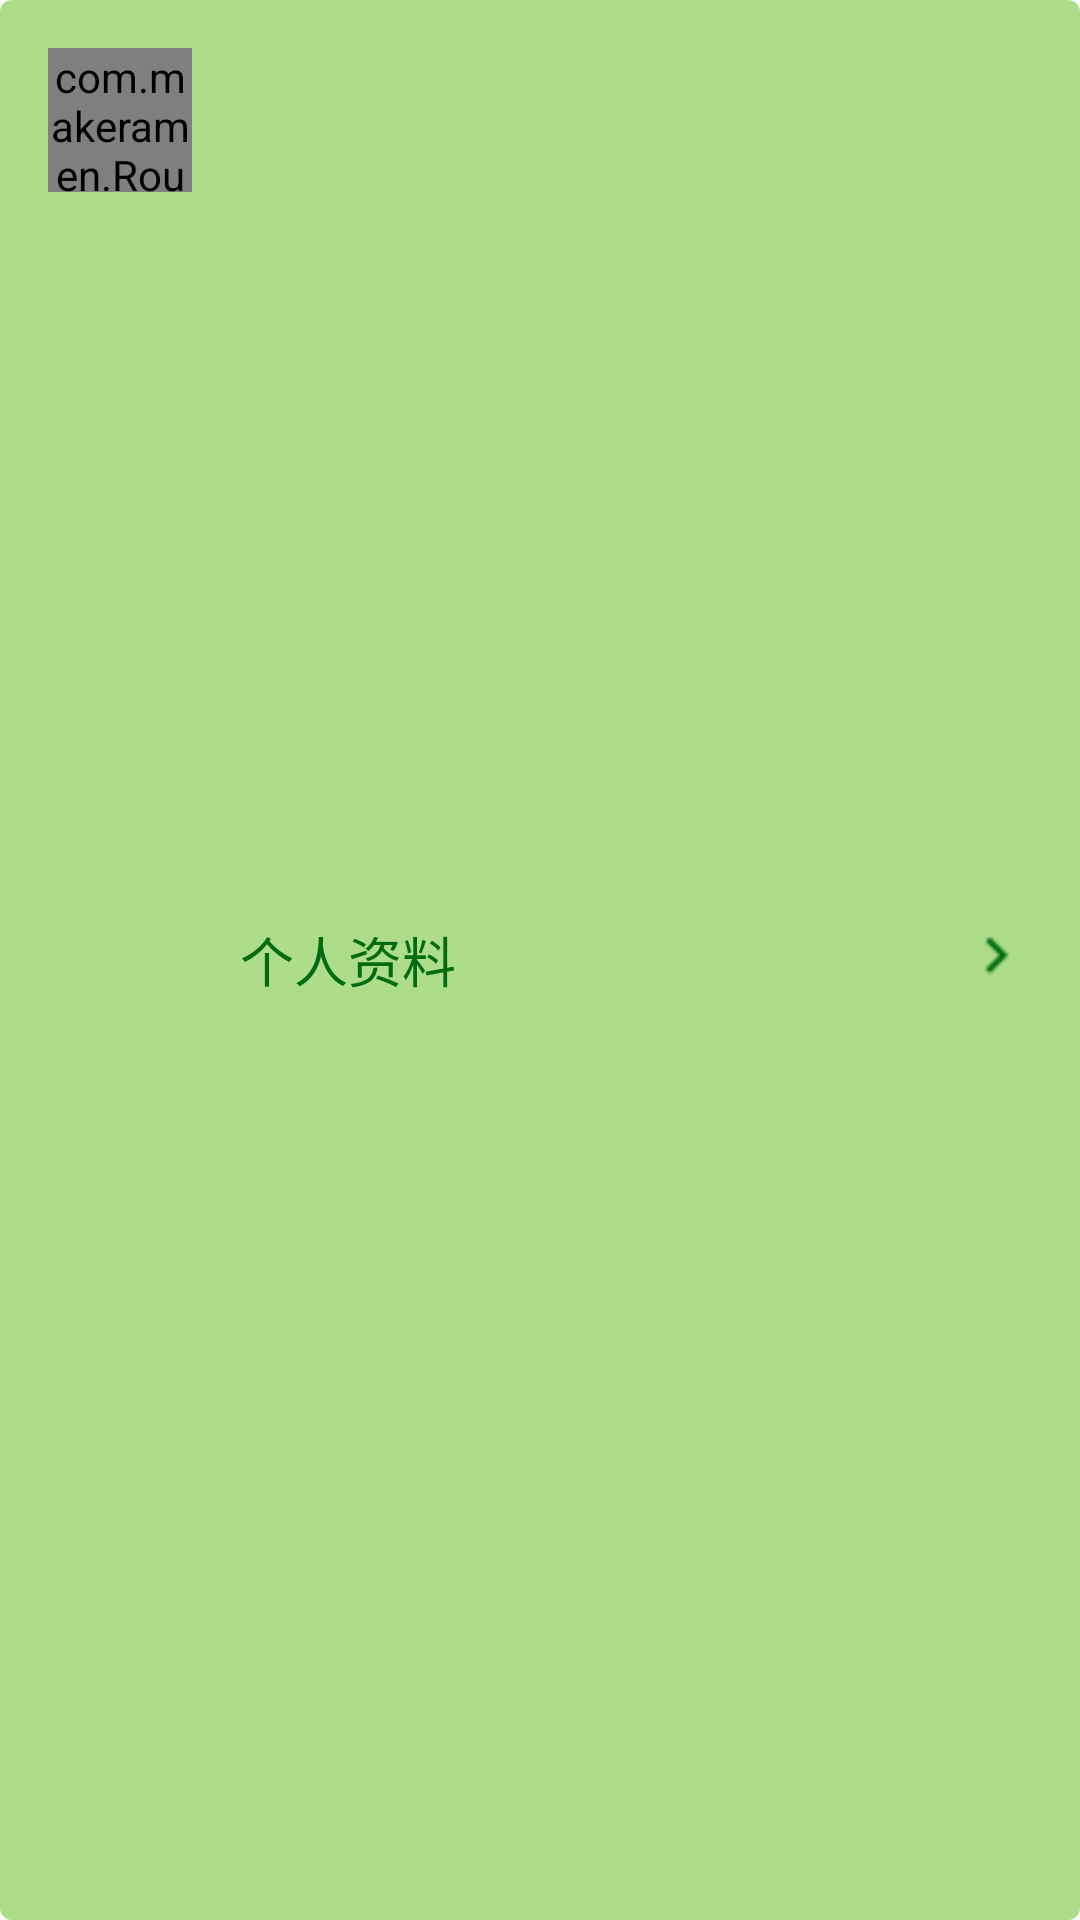

Produce the Android XML layout that renders to this screen, including the resource entries it uses.
<!-- AndroidManifest.xml: application theme AppTheme -->
<!-- res/layout/user_header_layout.xml -->
<?xml version="1.0" encoding="utf-8"?>
<LinearLayout xmlns:android="http://schemas.android.com/apk/res/android"
              android:orientation="horizontal"
              android:layout_width="match_parent"
              android:layout_height="wrap_content"
              android:layout_margin="@dimen/base_horizontal_margin"
              android:background="@drawable/bg_preference">
    <com.makeramen.RoundedImageView
        xmlns:app="http://schemas.android.com/apk/res-auto"
        android:layout_width="@dimen/header_view_size_small"
        android:layout_height="@dimen/header_view_size_small"
        android:layout_marginRight="@dimen/base_horizontal_margin"
        android:src="@drawable/head_img_default"
        app:riv_corner_radius="@dimen/header_view_corner_radius"
        app:riv_oval="false"/>
    <LinearLayout
        android:orientation="horizontal"
        android:layout_width="match_parent"
        android:layout_height="wrap_content"
        android:layout_gravity="center_vertical">
        <TextView
            android:layout_width="0dp"
            android:layout_height="wrap_content"
            android:layout_weight="1"
            android:text="个人资料"
            android:textSize="18sp"
            android:textColor="@color/base_color_dark"/>
        <ImageView
            android:layout_width="wrap_content"
            android:layout_height="wrap_content"
            android:src="@drawable/ic_arrow_right"/>

        </LinearLayout>

</LinearLayout>
<!-- resources referenced by this layout -->
<resources>
  <color name="base_color_dark">#006b0f</color>
  <dimen name="base_horizontal_margin">16dp</dimen>
  <dimen name="header_view_corner_radius">8dp</dimen>
  <dimen name="header_view_size_small">48dp</dimen>
  <!-- drawable bg_preference (drawable) -->
  <?xml version="1.0" encoding="utf-8"?>
  <selector xmlns:android="http://schemas.android.com/apk/res/android">
      <item >
          <shape android:shape="rectangle">
              <corners android:radius="@dimen/base_radius" />
              <solid android:color="@color/base_color_light" />
              <padding android:top="@dimen/base_vertical_margin"
                       android:bottom="@dimen/base_vertical_margin"
                       android:left="@dimen/base_horizontal_margin"
                       android:right="@dimen/base_horizontal_margin"/>
          </shape>
      </item>
  
  </selector>
  <!-- drawable head_img_default: png bitmap (drawable-hdpi, 36913 bytes) -->
  <!-- drawable ic_arrow_right: png bitmap (drawable-hdpi, 547 bytes) -->
  <style name="AppTheme" parent="AppBaseTheme">
          
      </style>
  <dimen name="base_radius">4dp</dimen>
  <color name="base_color_light">#aedd89</color>
  <dimen name="base_vertical_margin">16dp</dimen>
  <style name="AppBaseTheme" parent="Theme.AppCompat.Light.DarkActionBar">
          
          <item name="actionBarStyle">@style/BaseActionBarStyle</item>
          <item name="drawerArrowStyle">@style/BaseDrawerArrowToggle</item>
          <item name="colorPrimary">@color/base_color</item>
          <item name="colorPrimaryDark">@color/base_color_dark</item>
          <item name="colorAccent">@color/base_color_dark</item>
          <item name="colorControlHighlight">@color/base_color_dark</item>
  
      </style>
  <style name="BaseActionBarStyle" parent="Widget.AppCompat.ActionBar">
          <item name="background">@color/base_color</item>
          <item name="titleTextStyle">@style/BaseTitleTextStyle</item>
  
      </style>
  <style name="BaseDrawerArrowToggle" parent="@style/Widget.AppCompat.DrawerArrowToggle">
          <item name="color">@android:color/white</item>
      </style>
  <color name="base_color">#6ec236</color>
  <style name="BaseTitleTextStyle" parent="@style/TextAppearance.AppCompat.Widget.ActionBar.Title">
          <item name="android:textColor">@android:color/white</item>
      </style>
</resources>
